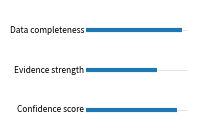

Write Python code to recreate this figure.
import matplotlib.pyplot as plt

labels = ["Data completeness", "Evidence strength", "Confidence score"]
values = [0.95, 0.7, 0.9]  # 0-1 之间

fig, ax = plt.subplots(figsize=(1.8, 1.2), dpi=300)

for i, (lab, val) in enumerate(zip(labels, values)):
    y = 2 - i  # 从上到下
    ax.hlines(y, 0, 1, linewidth=0.4, color="lightgray")
    ax.hlines(y, 0, val, linewidth=3.0)

    ax.text(-0.02, y, lab,
            ha="right", va="center", fontsize=6,
            transform=ax.transData)

ax.set_xlim(-0.1, 1.05)
ax.set_ylim(-0.5, 2.5)
ax.axis("off")

plt.tight_layout(pad=0)
plt.savefig("dashboard_bars.svg",
            format="svg",
            bbox_inches="tight",
            transparent=True)
plt.close()
